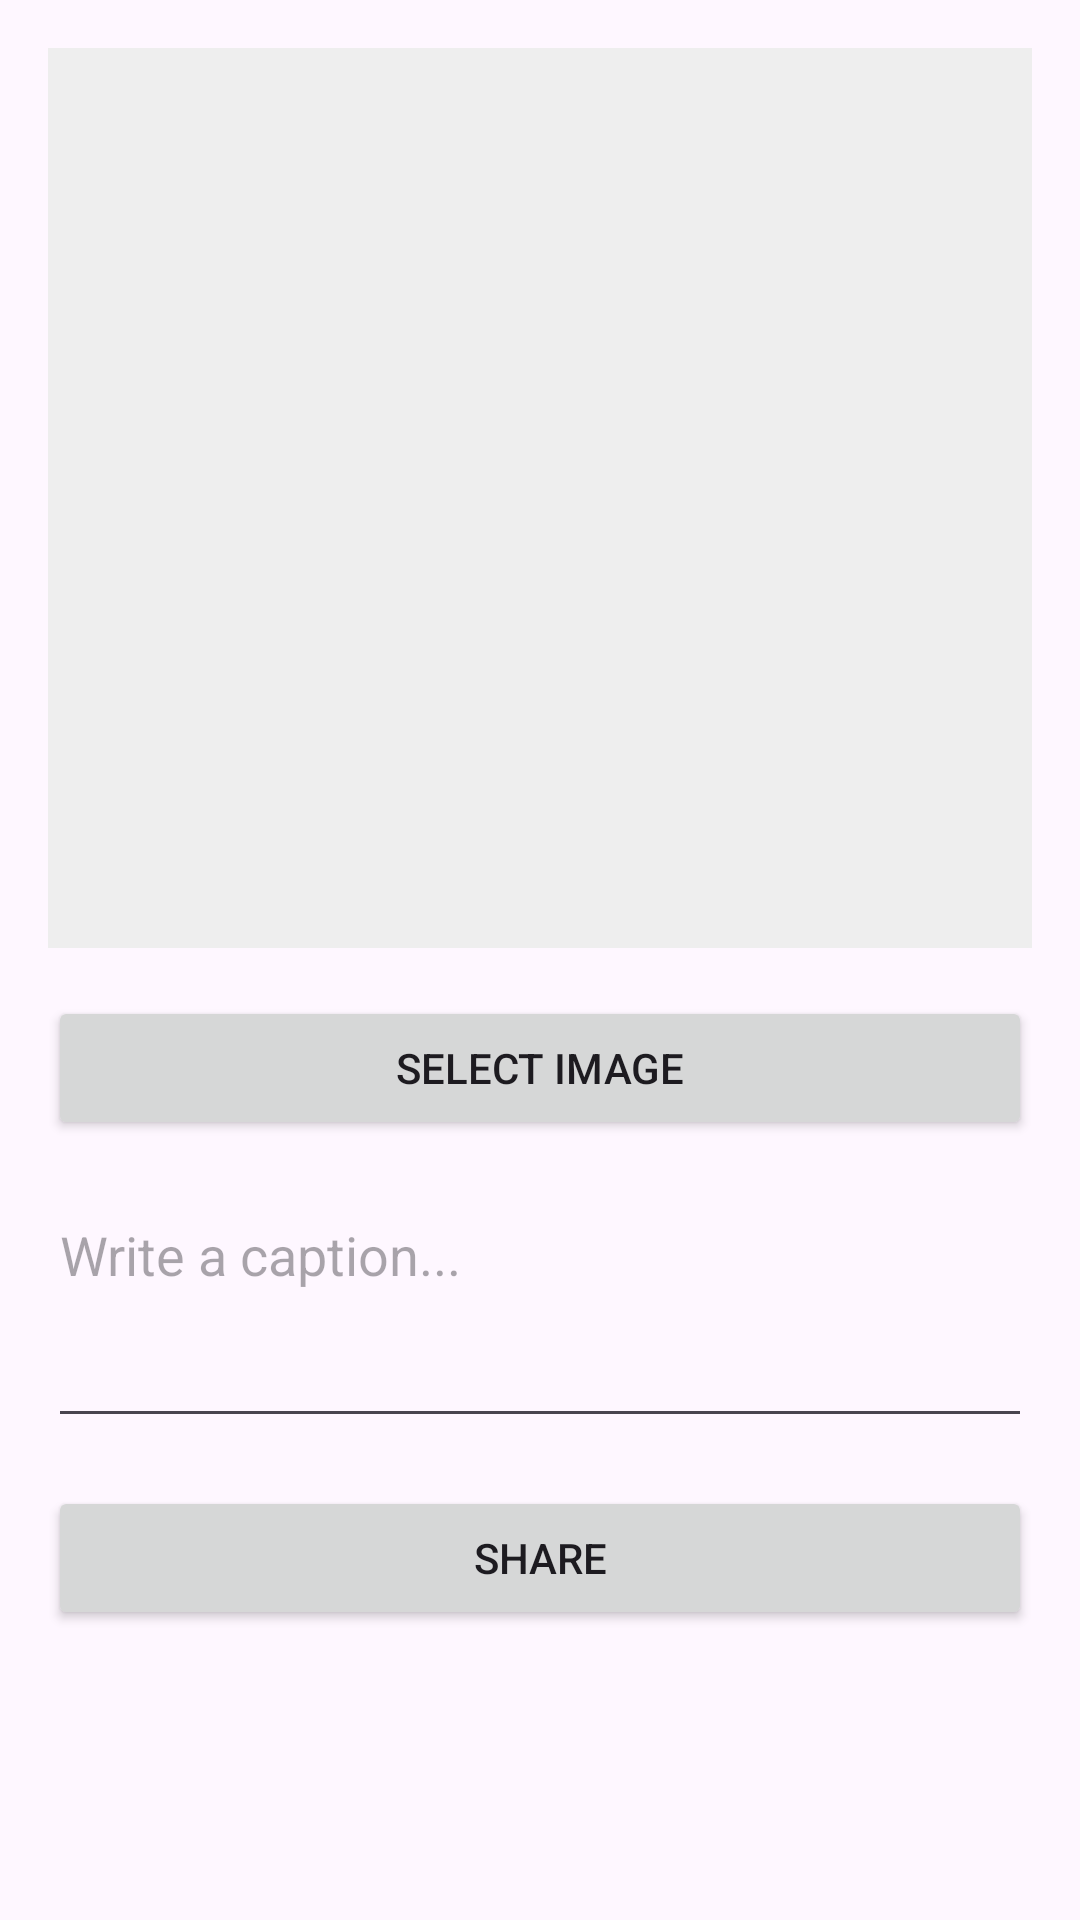

Reconstruct the res/layout file that produces this screen, plus the resources it refers to.
<!-- AndroidManifest.xml: application theme Theme.InstaPic -->
<!-- res/layout/fragment_add_post.xml -->
<?xml version="1.0" encoding="utf-8"?>
<androidx.constraintlayout.widget.ConstraintLayout xmlns:android="http://schemas.android.com/apk/res/android"
    xmlns:app="http://schemas.android.com/apk/res-auto"
    android:layout_width="match_parent"
    android:layout_height="match_parent"
    android:padding="16dp">

    <ImageView
        android:id="@+id/imagePreview"
        android:layout_width="match_parent"
        android:layout_height="300dp"
        android:scaleType="centerCrop"
        android:background="#EEEEEE"
        app:layout_constraintTop_toTopOf="parent" />

    <Button
        android:id="@+id/selectImageButton"
        android:layout_width="match_parent"
        android:layout_height="wrap_content"
        android:text="Select Image"
        android:layout_marginTop="16dp"
        app:layout_constraintTop_toBottomOf="@id/imagePreview" />

    <EditText
        android:id="@+id/captionInput"
        android:layout_width="match_parent"
        android:layout_height="wrap_content"
        android:hint="Write a caption..."
        android:layout_marginTop="16dp"
        android:minLines="3"
        android:gravity="top"
        app:layout_constraintTop_toBottomOf="@id/selectImageButton" />

    <Button
        android:id="@+id/uploadButton"
        android:layout_width="match_parent"
        android:layout_height="wrap_content"
        android:text="Share"
        android:layout_marginTop="16dp"
        app:layout_constraintTop_toBottomOf="@id/captionInput" />


</androidx.constraintlayout.widget.ConstraintLayout>
<!-- resources referenced by this layout -->
<resources>
  <style name="Theme.InstaPic" parent="Base.Theme.InstaPic" />
  <style name="Base.Theme.InstaPic" parent="Theme.Material3.DayNight.NoActionBar">
          
          
      </style>
</resources>
